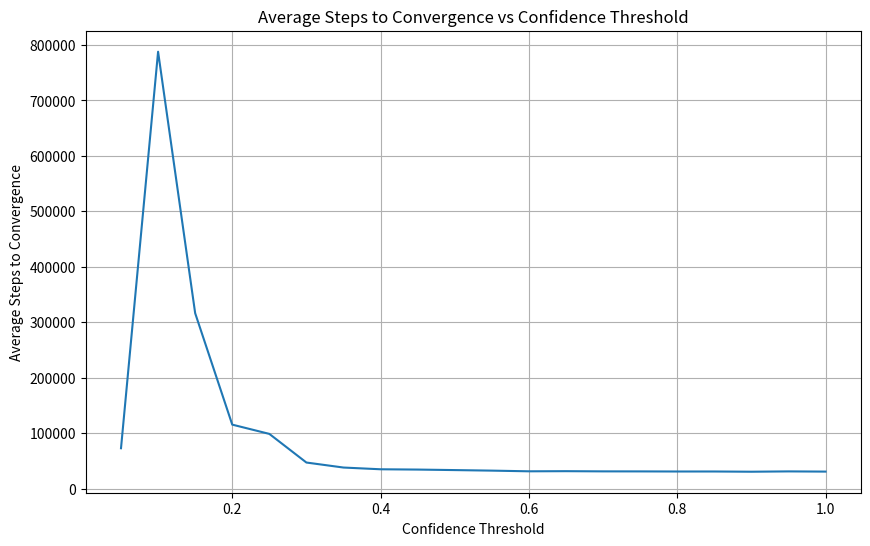

Write Python code to recreate this figure.

import matplotlib.pyplot as plt
X = [0.05*x for x in range(1, 21)]

Y_0_9 = [72645, 787895, 316265, 115240, 98525, 46865, 37830, 34705, 34165, 33240, 32265, 31040, 31280, 30925, 30865,
         30685, 30705, 30290, 30875, 30510]
Y_0_3 = [96140, 527085, 247930, 74255, 79350, 41885, 36880, 34680, 33990, 33580, 32510, 32300, 32135, 31455, 31475,
         31910, 31105, 31030, 31200, 31220]

plt.figure(figsize=(10, 6))
plt.plot(X, Y_0_9, label="Inter. prob.=0.9")
# plt.plot(X, Y_0_3, label="Inter. prob.=0.3")
plt.title("Average Steps to Convergence vs Confidence Threshold")
plt.xlabel("Confidence Threshold")
plt.ylabel("Average Steps to Convergence")
# plt.legend()
plt.grid()
plt.savefig("prueba.png")
plt.close()
